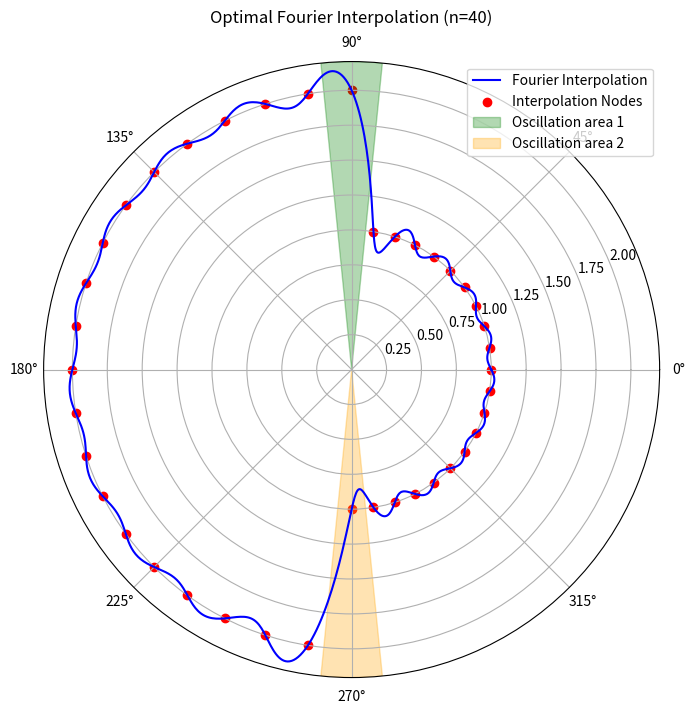

Python code for this plot:
import numpy as np
import matplotlib.pyplot as plt


def r(theta):
    """Function r(theta) that we want to interpolate.

    Args:
        theta (float): Angle in radians.

    Returns:
        float: Value of the function r(theta) at the given
    """
    if 0 <= theta < np.pi / 2 or 3 * np.pi / 2 <= theta < 2 * np.pi:
        return 1.0
    elif np.pi / 2 <= theta < 3 * np.pi / 2:
        return 2.0


def generate_nodes(n):
    """Generate n nodes for interpolation.

    Args:
        n (int): Number of nodes.

    Returns:
        tuple: Tuple containing theta values and corresponding r(theta) values.
    """
    theta = np.linspace(0, 2 * np.pi, n, endpoint=False)
    values = np.array([r(t) for t in theta])
    return theta, values


def compute_fourier_coefficients(n, values):
    """Compute Fourier coefficients for the given values.

    Args:
        n (int): Number of nodes.
        values (np.array): Array of r(theta) values.

    Returns:
        tuple: Tuple containing a0, aj and bj coefficients.
    """
    m = n // 2 if n % 2 == 0 else (n - 1) // 2
    a0 = np.sum(values) / n
    aj = np.zeros(m)
    bj = np.zeros(m)

    for j in range(1, m + 1):
        aj[j - 1] = (2 / n) * np.sum(
            values * np.cos(j * np.linspace(0, 2 * np.pi, n, endpoint=False))
        )
        bj[j - 1] = (2 / n) * np.sum(
            values * np.sin(j * np.linspace(0, 2 * np.pi, n, endpoint=False))
        )

    return a0, aj, bj


def fourier_interpolation(n, a0, aj, bj, theta):
    """Compute the value of the Fourier interpolation polynomial at the given theta.

    Args:
        n (int): Number of nodes.
        a0 (float): Coefficient a0.
        aj (np.array): Array of aj coefficients.
        bj (np.array): Array of bj coefficients.
        theta (float): Angle in radians.

    Returns:
        float: Value of the Fourier interpolation polynomial at the given theta.
    """
    m = len(aj)

    if n % 2 == 0:
        result = (
            a0
            + sum(
                aj[j] * np.cos((j + 1) * theta) + bj[j] * np.sin((j + 1) * theta)
                for j in range(m)
            )
            + aj[m - 1] * np.cos(m * theta)
        )
    else:
        result = a0 + sum(
            aj[j] * np.cos((j + 1) * theta) + bj[j] * np.sin((j + 1) * theta)
            for j in range(m)
        )
    return result


def quality(theta_vals, interp_vals):
    """Calculate the quality of the interpolation.

    Args:
        theta_vals (np.array): Array of theta values.
        interp_vals (np.array): Array of interpolated values.

    Returns:
        float: Quality of the interpolation.
    """
    theta1 = np.pi / 2
    theta2 = 3 * np.pi / 2
    idx1 = np.argmin(np.abs(theta_vals - theta1))
    idx2 = np.argmin(np.abs(theta_vals - theta2))

    window_size = 5  # Window size for calculating the quality
    segment1 = np.array(
        interp_vals[
            max(0, idx1 - window_size) : min(len(theta_vals), idx1 + window_size)
        ]
    )
    segment2 = np.array(
        interp_vals[
            max(0, idx2 - window_size) : min(len(theta_vals), idx2 + window_size)
        ]
    )

    return max(
        np.max(np.abs(segment1 - r(theta1))), np.max(np.abs(segment2 - r(theta2)))
    )


def main():
    optimal_n = None
    optimal_theta0 = None
    optimal_a0 = None
    optimal_aj = None
    optimal_bj = None
    optimal_quality = float("inf")

    # Find the optimal solution
    for n in range(40, 91):
        theta, values = generate_nodes(n)
        a0, aj, bj = compute_fourier_coefficients(n, values)

        # Find the optimal theta0
        fine_theta = np.linspace(0, 2 * np.pi, 1000)
        interpolated_vals = [
            fourier_interpolation(n, a0, aj, bj, t) for t in fine_theta
        ]

        # Calculate the quality of the interpolation
        current_quality = quality(fine_theta, interpolated_vals)

        if current_quality < optimal_quality:
            optimal_quality = current_quality
            optimal_n = n
            optimal_theta0 = theta
            optimal_a0 = a0
            optimal_aj = aj
            optimal_bj = bj

    # Generate the interpolation for the optimal solution
    fine_theta = np.linspace(0, 2 * np.pi, 1000)
    interpolated_vals = [
        fourier_interpolation(optimal_n, optimal_a0, optimal_aj, optimal_bj, t)
        for t in fine_theta
    ]

    # Plot the interpolation
    fig, ax = plt.subplots(subplot_kw={"projection": "polar"}, figsize=(8, 8))
    ax.plot(fine_theta, interpolated_vals, label="Fourier Interpolation", color="blue")
    ax.scatter(
        np.linspace(0, 2 * np.pi, optimal_n, endpoint=False),
        [r(t) for t in np.linspace(0, 2 * np.pi, optimal_n, endpoint=False)],
        color="red",
        label="Interpolation Nodes",
    )

    # Highlight areas with potential Gibbs effect
    ax.axvspan(
        np.pi / 2 - 0.1,
        np.pi / 2 + 0.1,
        color="green",
        alpha=0.3,
        label="Oscillation area 1",
    )
    ax.axvspan(
        3 * np.pi / 2 - 0.1,
        3 * np.pi / 2 + 0.1,
        color="orange",
        alpha=0.3,
        label="Oscillation area 2",
    )

    ax.set_title(f"Optimal Fourier Interpolation (n={optimal_n})", va="bottom")
    ax.legend(loc="upper right")
    plt.show()

    print(f"Optimal n: {optimal_n}")
    print(f"Optimal theta values: {optimal_theta0}")
    print(f"Optimal Fourier coefficients (a0): {optimal_a0}")
    print(f"Optimal Fourier coefficients (aj): {optimal_aj}")
    print(f"Optimal Fourier coefficients (bj): {optimal_bj}")
    print(f"Quality function value: {optimal_quality}")


if __name__ == "__main__":
    main()
